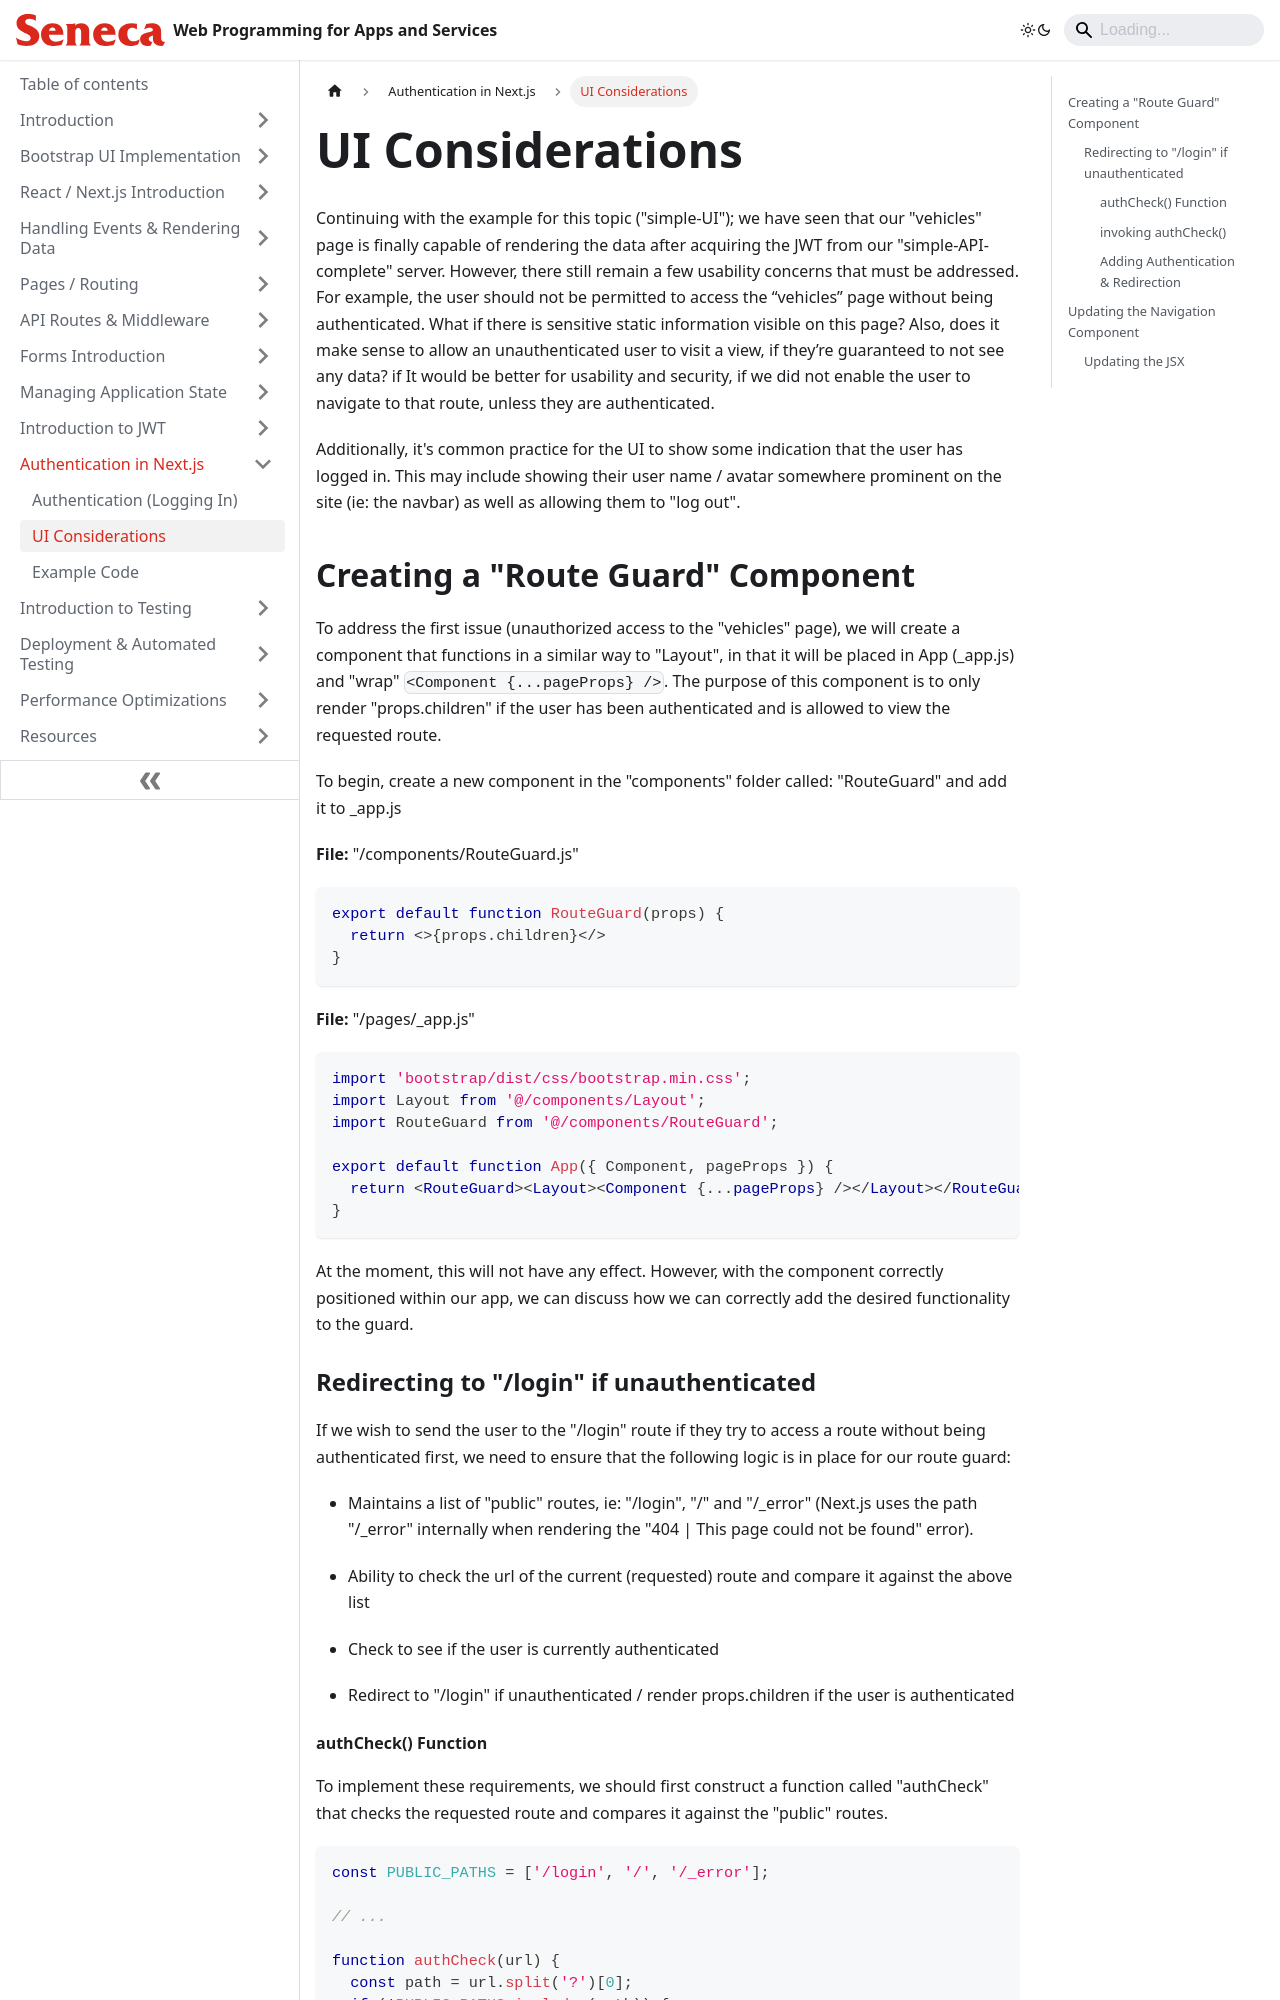

repository: patrick-crawford/WebProgrammingForAppsAndServices · page: Authentication-In-Next/UI-considerations.html · generator: docusaurus

---
id: UI-considerations
title: UI Considerations
sidebar_position: 2
description: UI Considerations
---

# UI Considerations

Continuing with the example for this topic ("simple-UI"); we have seen that our "vehicles" page is finally capable of rendering the data after acquiring the JWT from our "simple-API-complete" server. However, there still remain a few usability concerns that must be addressed. For example, the user should not be permitted to access the “vehicles” page without being authenticated. What if there is sensitive static information visible on this page? Also, does it make sense to allow an unauthenticated user to visit a view, if they’re guaranteed to not see any data? if It would be better for usability and security, if we did not enable the user to navigate to that route, unless they are authenticated.

Additionally, it's common practice for the UI to show some indication that the user has logged in. This may include showing their user name / avatar somewhere prominent on the site (ie: the navbar) as well as allowing them to "log out".

## Creating a "Route Guard" Component

To address the first issue (unauthorized access to the "vehicles" page), we will create a component that functions in a similar way to "Layout", in that it will be placed in App (\_app.js) and "wrap" `<Component {...pageProps} />`. The purpose of this component is to only render "props.children" if the user has been authenticated and is allowed to view the requested route.

To begin, create a new component in the "components" folder called: "RouteGuard" and add it to \_app.js

**File:** "/components/RouteGuard.js"

<!-- prettier-ignore-start -->
```jsx
export default function RouteGuard(props) {
  return <>{props.children}</>
}
```
<!-- prettier-ignore-end -->

**File:** "/pages/\_app.js"

<!-- prettier-ignore-start -->
```jsx
import 'bootstrap/dist/css/bootstrap.min.css';
import Layout from '@/components/Layout';
import RouteGuard from '@/components/RouteGuard';

export default function App({ Component, pageProps }) {
  return <RouteGuard><Layout><Component {...pageProps} /></Layout></RouteGuard>
}
```
<!-- prettier-ignore-end -->

At the moment, this will not have any effect. However, with the component correctly positioned within our app, we can discuss how we can correctly add the desired functionality to the guard.
